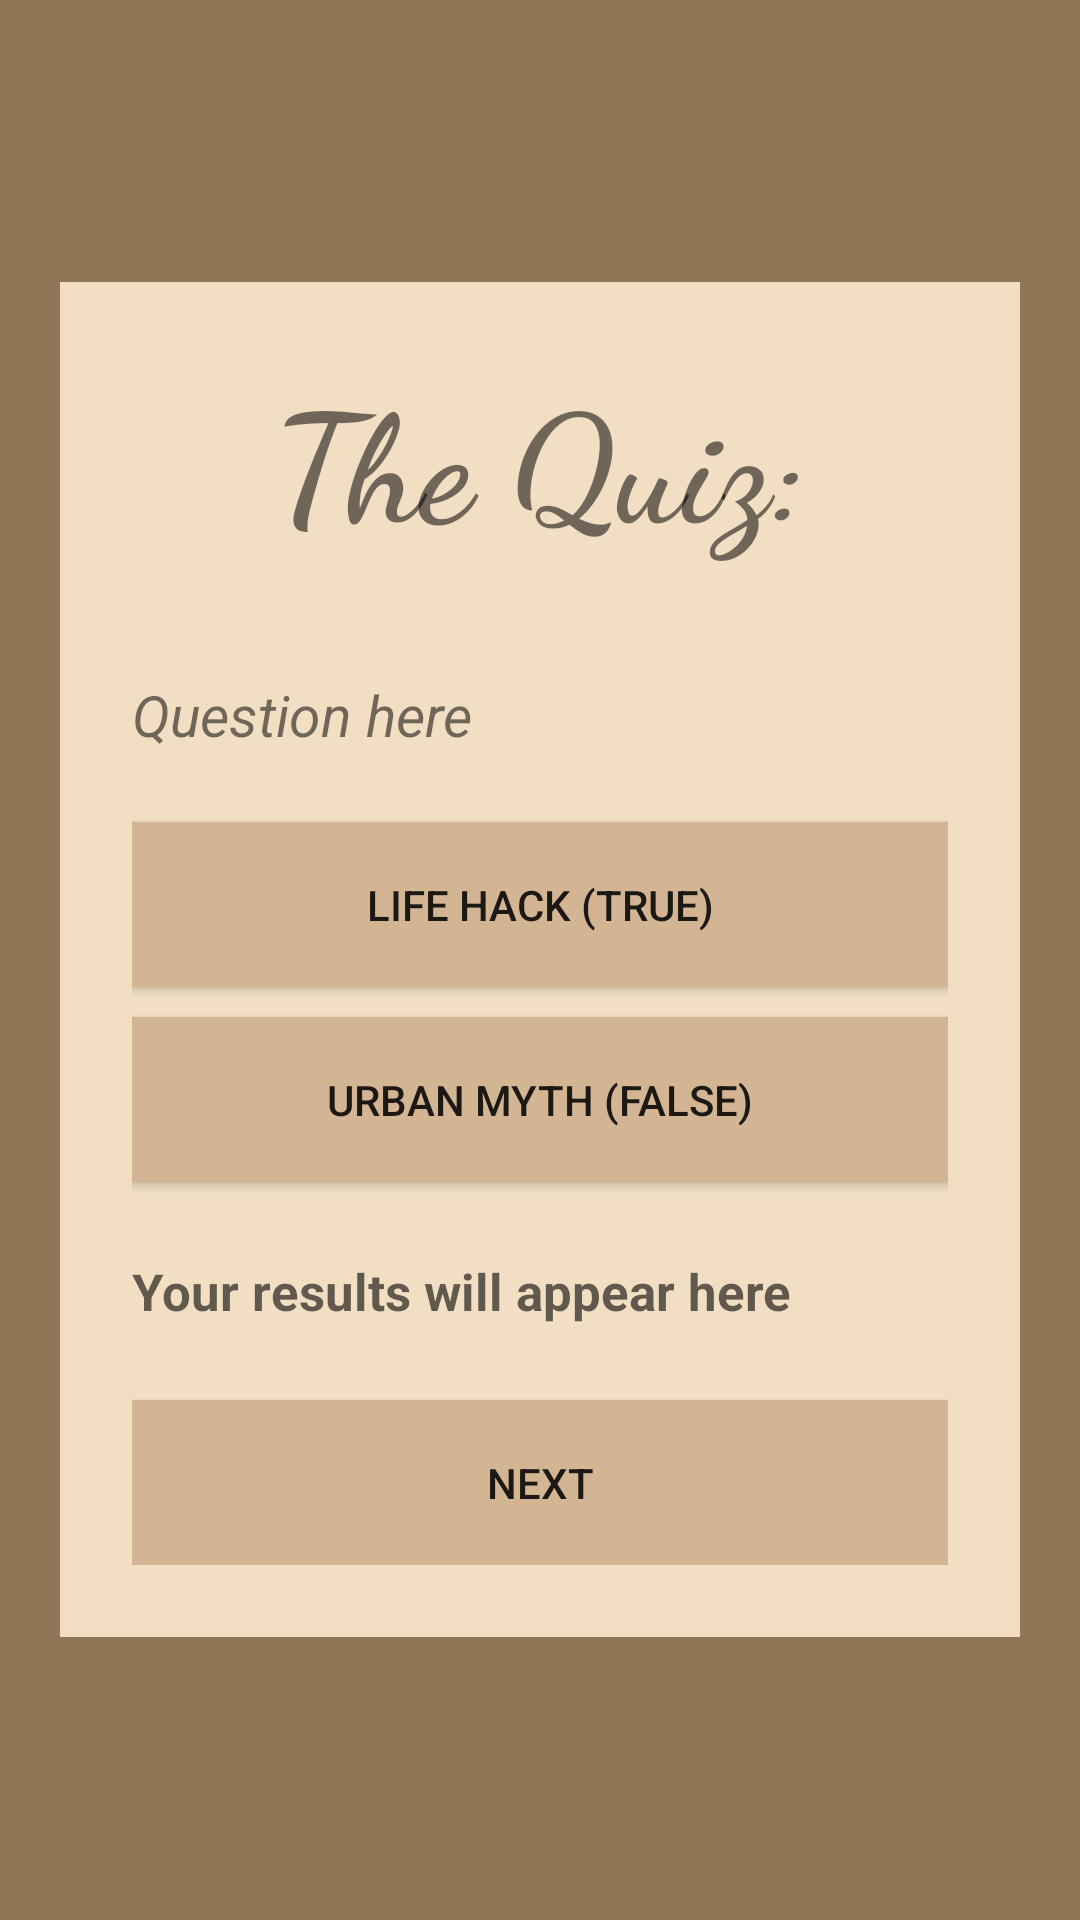

The Android layout XML behind this screen, and the referenced resources:
<!-- AndroidManifest.xml: application theme Theme.My_Assignment_2 -->
<!-- res/layout/activity_main2.xml -->
<?xml version="1.0" encoding="utf-8"?>
<FrameLayout xmlns:android="http://schemas.android.com/apk/res/android"
    android:orientation="vertical"
    android:layout_width="match_parent"
    android:layout_height="match_parent">

    
    <LinearLayout
        android:layout_width="match_parent"
        android:layout_height="match_parent"
        android:background="#907557"
        />

    
    <LinearLayout
        android:orientation="vertical"
        android:layout_width="match_parent"
        android:layout_height="wrap_content"
        android:layout_margin="20dp"
        android:layout_gravity="center"
        android:padding="24dp"
        android:background="#F2DFC3"
        >

        
        <TextView
            android:id="@+id/txtQuiz"
            android:layout_width="match_parent"
            android:layout_height="wrap_content"
            android:text="The Quiz:"
            android:textSize="50sp"
            android:textStyle="bold"
            android:fontFamily="cursive"
            android:textAlignment="center"
            android:layout_marginBottom="38dp"
            />


        
        <TextView
            android:id="@+id/txtQuestion"
            android:layout_width="match_parent"
            android:layout_height="wrap_content"
            android:text="Question here"
            android:textSize="19sp"
            android:textStyle="italic"
            android:layout_marginBottom="23dp"
            />

        <Button
            android:id="@+id/btnHack"
            android:layout_width="match_parent"
            android:layout_height="55dp"
            android:text="Life Hack (True)"
            android:background="#D3B593"
            android:layout_marginBottom="10dp"
            />

        <Button
            android:id="@+id/btnMyth"
            android:layout_width="match_parent"
            android:layout_height="55dp"
            android:text="Urban Myth (False)"
            android:background="#D3B593"
            />

        <TextView
            android:id="@+id/txtResults"
            android:layout_width="match_parent"
            android:layout_height="wrap_content"
            android:hint="Your results will appear here"
            android:textSize="17sp"
            android:textStyle="bold"
            android:layout_marginTop="25dp"
            />

        <Button
            android:id="@+id/btnNext"
            android:layout_width="match_parent"
            android:layout_height="55dp"
            android:text="Next"
            android:background="#D3B593"
            android:layout_marginTop="25dp"
            />
    </LinearLayout>

</FrameLayout>
<!-- resources referenced by this layout -->
<resources>
  <style name="Theme.My_Assignment_2" parent="android:Theme.Material.Light.NoActionBar" />
</resources>
